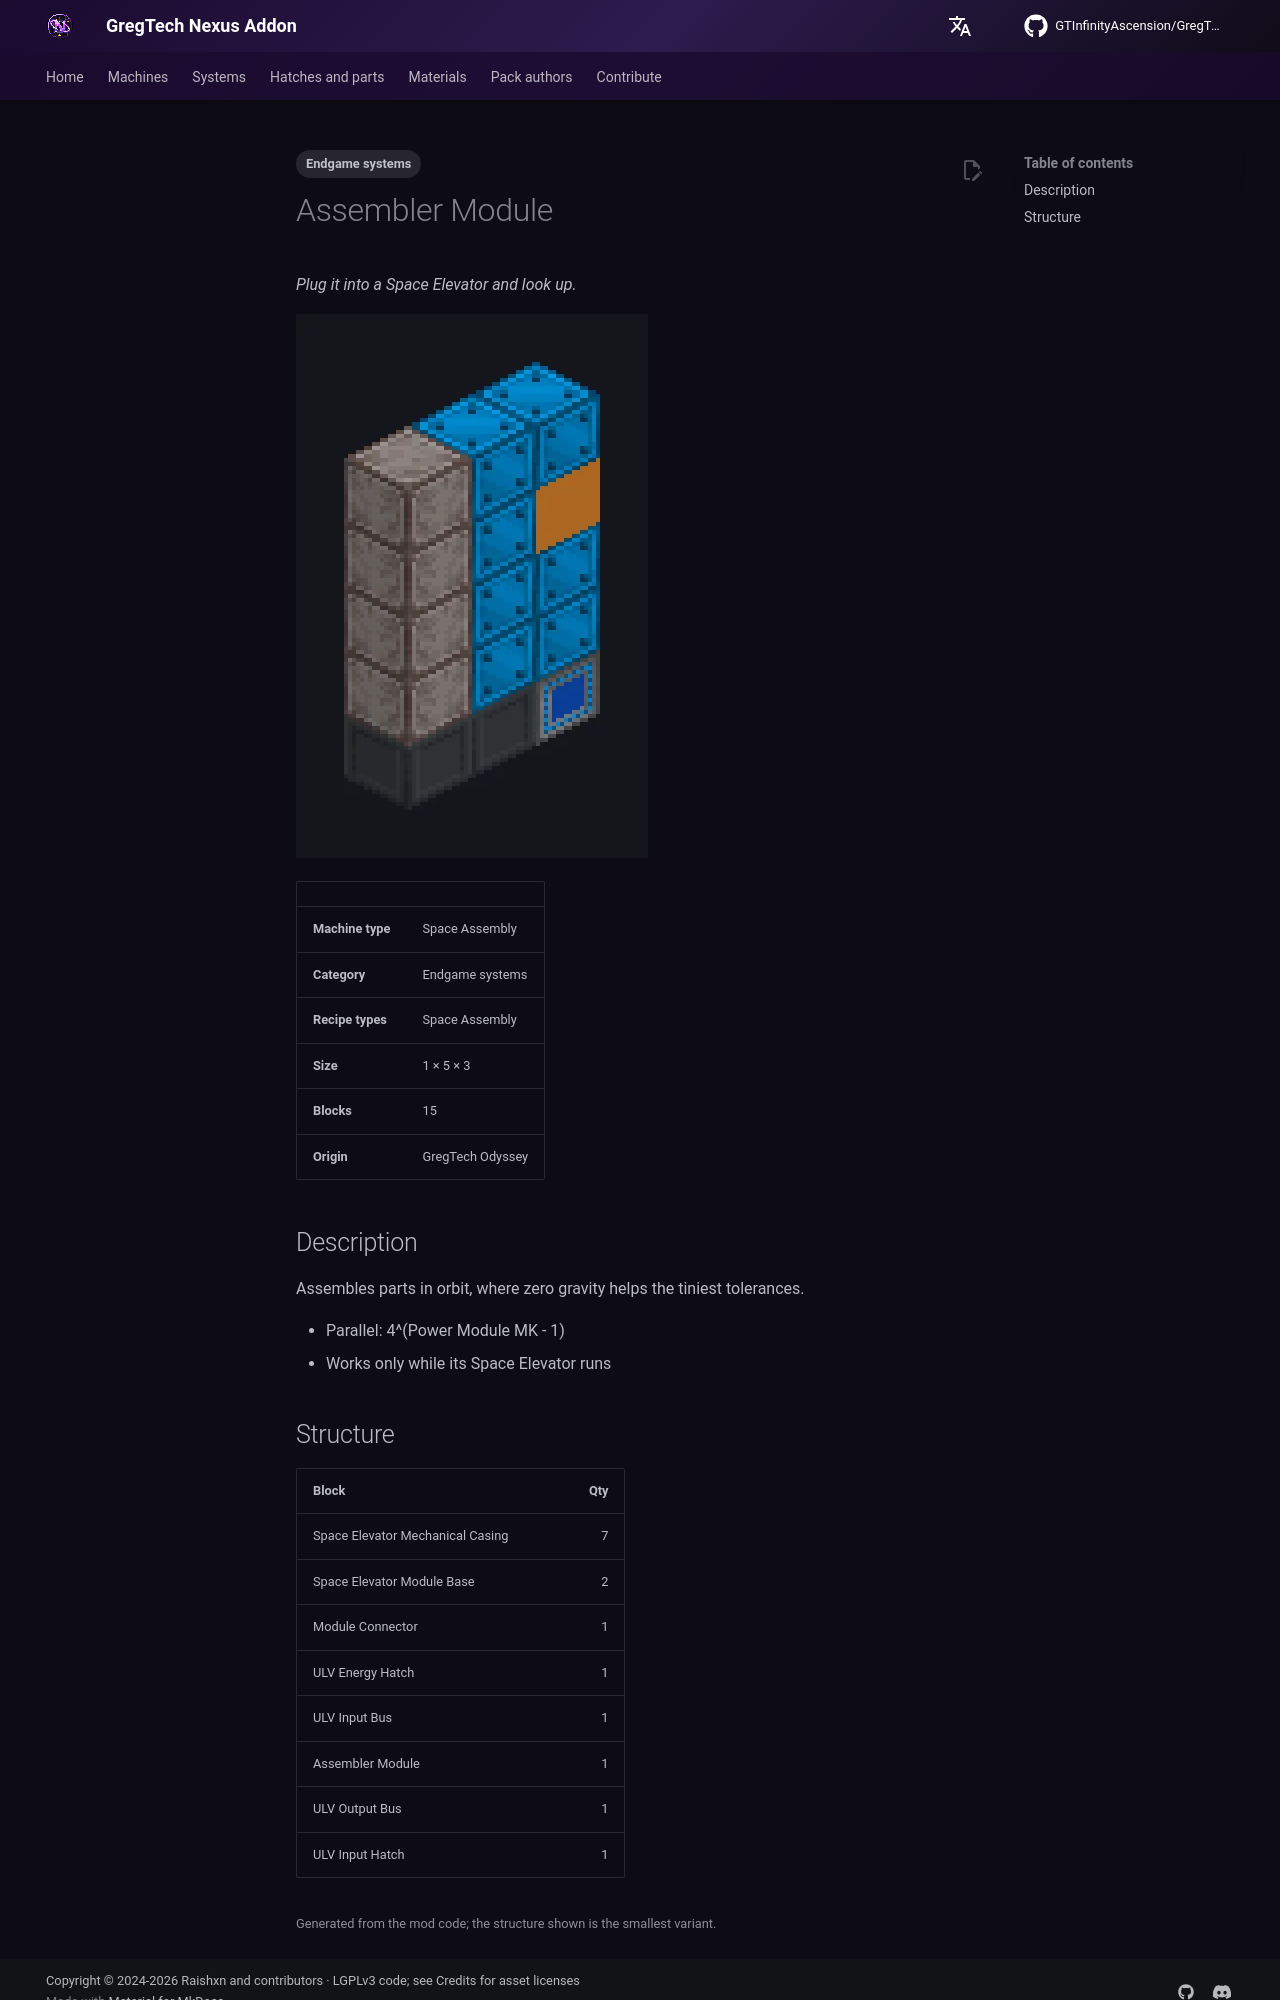

repository: GTInfinityAscension/GregTech-Nexus-Addon · page: gameplay/machines/catalog/assembler_module/index.html · generator: mkdocs

---
tags:
  - Endgame systems
---

# Assembler Module

<!-- Generated from the mod code; the structure shown is the smallest variant. -->

*Plug it into a Space Elevator and look up.*

![Assembler Module](../../../assets/machines/assembler_module.webp){ loading=lazy }

| | |
|---|---|
| **Machine type** | Space Assembly |
| **Category** | Endgame systems |
| **Recipe types** | Space Assembly |
| **Size** | 1 × 5 × 3 |
| **Blocks** | 15 |
| **Origin** | GregTech Odyssey |

## Description

Assembles parts in orbit, where zero gravity helps the tiniest tolerances.

- Parallel: 4^(Power Module MK - 1)
- Works only while its Space Elevator runs
